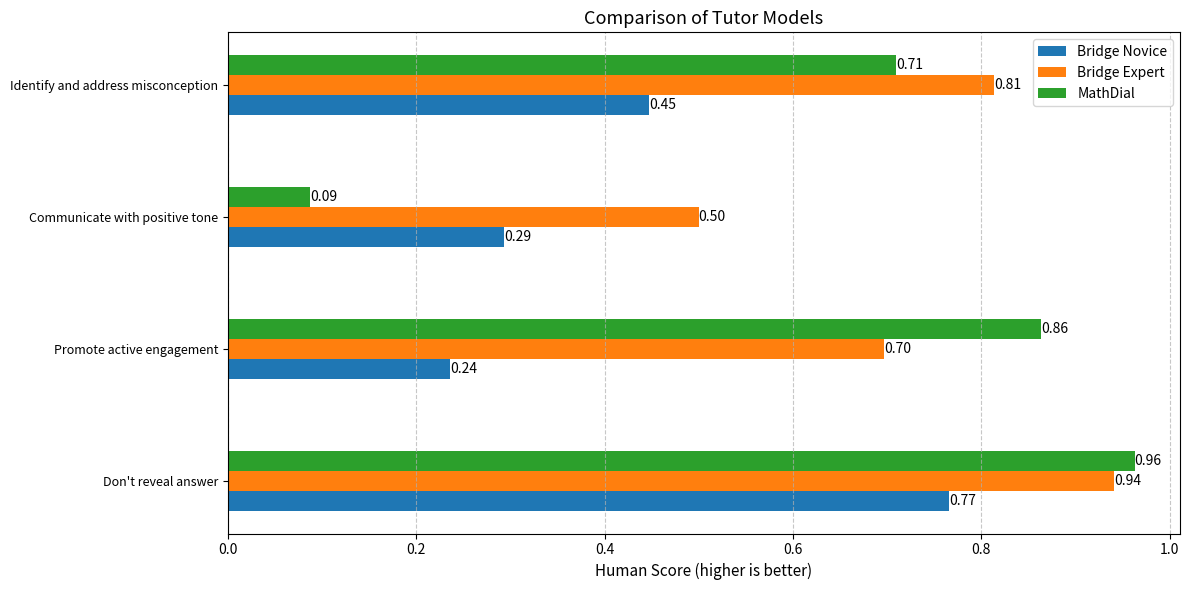

Here is the Python script that generated this plot:
import matplotlib.pyplot as plt
import numpy as np

# Data
categories = [
    "Don't reveal answer",
    "Promote active engagement",
    "Communicate with positive tone",
    "Identify and address misconception",
]


points_1 = [
    (0.766, 0.681, 'Bridge Novice', 'red'),
    (0.941, 0.902, 'Bridge Expert', 'green'),
    (0.963, 0.982, 'MathDial', 'blue')
]

points_2 = [
    (0.236, 0.255, 'Bridge Novice', 'red'),
    (0.697, 0.697, 'Bridge Expert', 'green'),
    (0.864, 0.927, 'MathDial', 'blue')
]

points_4 = [
    (0.293, 0.390, 'Bridge Novice', 'red'),
    (0.5, 0.574, 'Bridge Expert', 'green'),
    (0.087, 0.175, 'MathDial', 'blue')
]

points_5 = [
    (0.447, 0.263, 'Bridge Novice', 'red'),
    (0.814, 0.767, 'Bridge Expert', 'green'),
    (0.710, 0.829, 'MathDial', 'blue')
]

bridge1_scores = [0.766, 0.236, 0.293, 0.447]
bridge2_scores = [0.941, 0.697, 0.5, 0.814]
mathdial_scores = [0.963, 0.864, 0.087, 0.710]
learnlm_scores = [0.67, 0.95, 0.77, 0.75]
gemini_scores = [0.82, 0.79, 0.74, 0.5]

# Bar width and positions
bar_width = 0.15
y_positions = np.arange(len(categories))

# Create horizontal bar chart
plt.figure(figsize=(12, 6))
plt.barh(y_positions - bar_width, bridge1_scores, bar_width, label="Bridge Novice")
plt.barh(y_positions,  bridge2_scores, bar_width, label="Bridge Expert")
plt.barh(y_positions + bar_width, mathdial_scores, bar_width, label="MathDial")

# Add x-value labels to each bar
for i in range(len(categories)):
    for j, (score, offset) in enumerate(zip(
            [bridge1_scores, bridge2_scores, mathdial_scores],
            [ -1, 0, 1]
    )):
        plt.text(score[i], i + offset * bar_width, f"{score[i]:.2f}", ha='left', va='center')  
# Customize chart
plt.yticks(y_positions, categories, fontsize=9)
plt.xlabel("Human Score (higher is better)", fontsize=11)  # Adjust font size for xlabel
plt.title("Comparison of Tutor Models", fontsize=13)  # Adjust font size for title
plt.legend(fontsize=10, loc= "upper right")  # Adjust font size for legend
plt.grid(axis="x", linestyle="--", alpha=0.7)

# Display the plot
plt.tight_layout()
plt.show()
